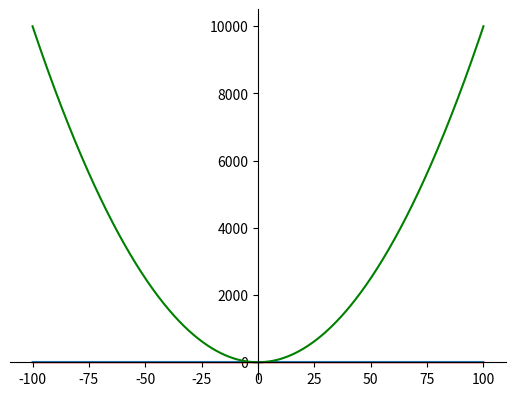

This figure's Python source:
import matplotlib.pyplot as plt
import numpy as np
import math
import sympy

# 100 linearly spaced numbers
x = np.linspace(-100, 100, 1000)

y = (x ** 2) / (x ** 2 + 1)

# setting the axes at the centre
fig = plt.figure()
ax = fig.add_subplot(1, 1, 1)
ax.spines['left'].set_position('center')
ax.spines['bottom'].set_position('zero')
ax.spines['right'].set_color('none')
ax.spines['top'].set_color('none')
ax.xaxis.set_ticks_position('bottom')
ax.yaxis.set_ticks_position('left')

# plot the function
# die Asympthote ist die Gerade y = 1.

plt.plot(x, y, 'r')
plt.plot(x, [1] * 1000)

taylor = 0
a = sympy.Symbol('x')
func = (a ** 2) / (a ** 2 + 1)
start = 0
for i in range(3):
    newTerm = ( (a - start) **i / math.factorial(i) ) * func.subs(a, start)
    print(newTerm)
    func = sympy.diff(func, a)
    taylor += newTerm

# show the plot

#plt.plot(x,taylor,'r')

ytaylor = []
for val in x:
    ytaylor.append(taylor.subs(a, val))

plt.plot(x, ytaylor, 'g')
plt.show()
